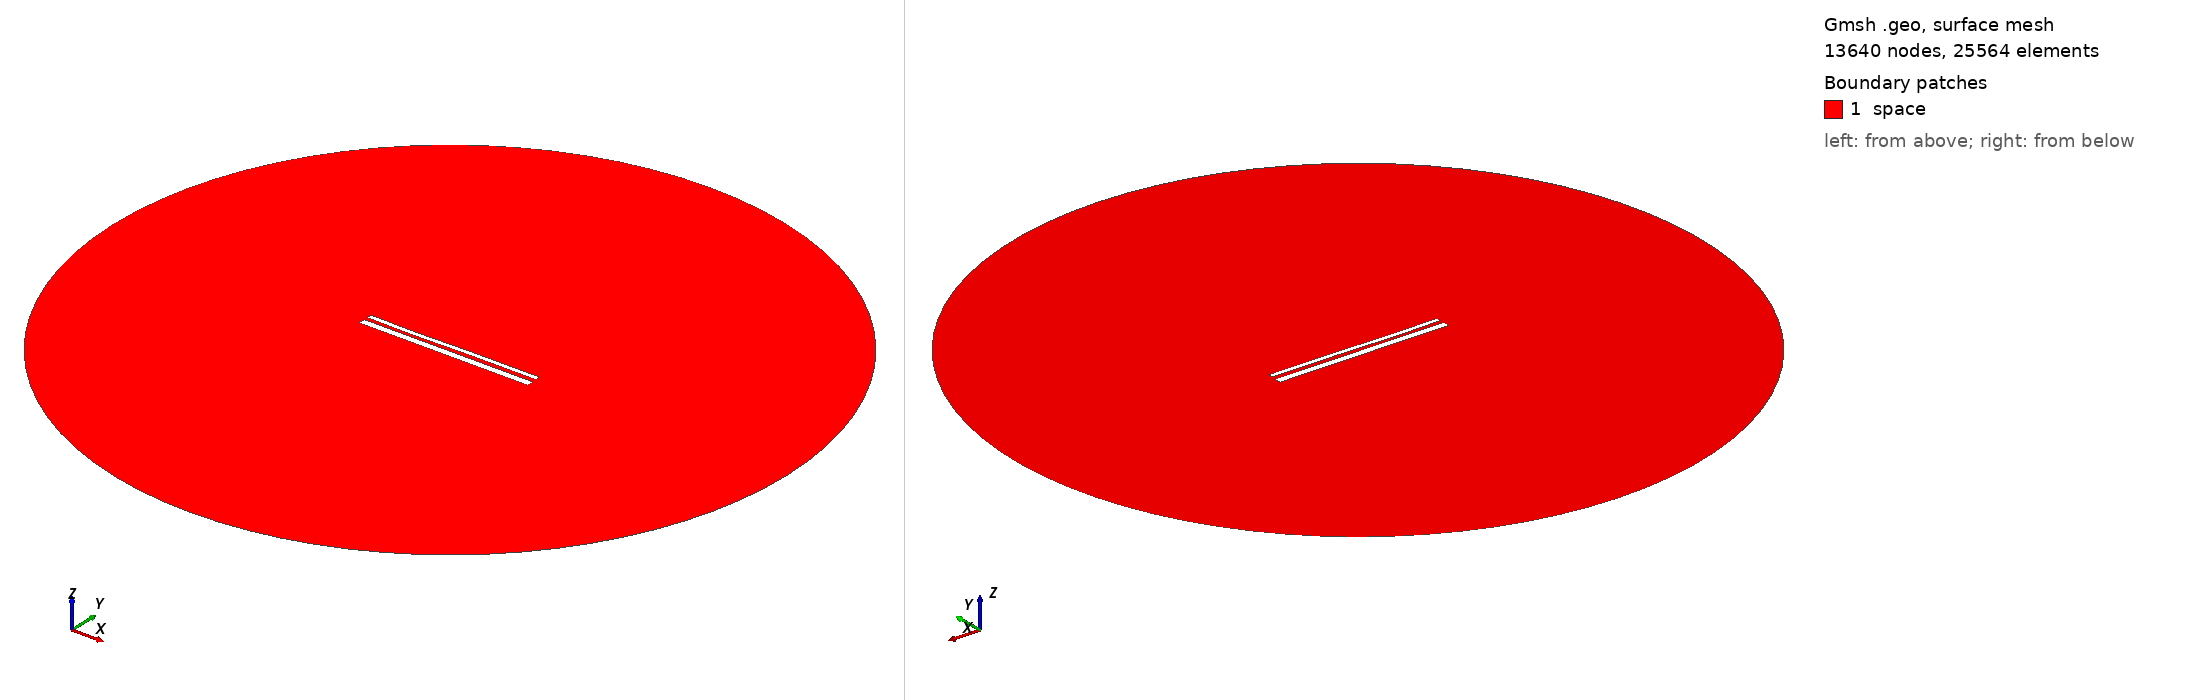

Gmsh geometry script, surface-meshed: 13640 nodes, 25564 surface elements. Boundary patches (legend numbers): 1 space. Left view from above one corner, right view from below the opposite corner. Legend entries are the model's physical surfaces. The drawing asked Gmsh for element sizes between 1% and 20% of the model's largest extent; the script's own settings can give other sizes.

=== 13652.geo (drawn) ===
//---------------------------------------
// Geometry kernel
//---------------------------------------

SetFactory("OpenCASCADE");



//---------------------------------------
// Parameters of the geometry
//---------------------------------------

// Overetch of the upper plate
overetch = 0.5;

// Distance between the plates
distance = 1.75;

// Discretization over the x axis (for the deformation)
nx = 50; 

// Length of the plate
L = 100 - overetch; 

// Number of modes
n = 4; 

// 1st mode coefficient
coeff(1) = 0.15;
beta(1) = 0.596864 * 3.1415926535 / L;

// 2nd mode coefficient
coeff(2) = -0.075;
beta(2) = 1.49418 * 3.1415926535 / L;

// 3rd mode coefficient
coeff(3) = -0.15;
beta(3) = 2.50025 * 3.1415926535 / L;

// 4th mode coefficient
coeff(4) = -0.075;
beta(4) = 3.49999 * 3.1415926535 / L;



//---------------------------------------
// Upper plate (deformed rectangle)
//---------------------------------------

// Coordiantes of the upper plate
xmin = -50;
xmax = 50 - overetch;

// Height of the upper plate
yheight = 4 - 2 * overetch;

// Indexes of the points
UpperID[] = {};
LowerID[] = {};
LeftID[] = {};
RightID[] = {};

// Point index
p = 1;

// Horizontal edges
For i In {1:nx}
    x = xmin + (i-1)*(xmax - xmin)/(nx-1);

    y_bottom = distance / 2 + overetch;
    For j In {1:n}
        C = (Cosh(beta(j)*L) + Cos(beta(j)*L)) / (Sinh(beta(j)*L) + Sin(beta(j)*L));
        y_bottom  = y_bottom + coeff(j) * (Cosh(beta(j)*(x+50)) - Cos(beta(j)*(x+50)) - C * (Sinh(beta(j)*(x+50)) - Sin(beta(j)*(x+50))));
    EndFor

    y_top = y_bottom + yheight;

    Point(p) = {x, y_top, 0, 1.0};
    UpperID[i] = p;
    p = p + 1;

    Point(p) = {x, y_bottom, 0, 1.0};
    LowerID[i] = p;
    p = p + 1;
EndFor

// Create point lists
UpperPts[] = {}; LowerPts[] = {};
For i In {1:nx}
  UpperPts[] += {UpperID[i]};
  LowerPts[] += {LowerID[i]};
EndFor

// Build splines
Spline(1) = {UpperPts[]};
Spline(2) = {LowerPts[]};
Line(3) = {LowerPts[nx-1], UpperPts[nx-1]};
Line(4) = {LowerPts[0], UpperPts[0]};

// Build the plane surface
Curve Loop(1) = {2, 3, -1, -4};
Plane Surface(1) = {1};



//---------------------------------------
// Lower plate (rectangle)
//---------------------------------------

// Vertices
Point(1001) = {-50, -1, 0, 1.0};
Point(1002) = { 50, -1, 0, 1.0};
Point(1003) = { 50,  -5, 0, 1.0};
Point(1004) = {-50,  -5, 0, 1.0};

// Edges
Line(5) = {1001, 1002};
Line(6) = {1002, 1003};
Line(7) = {1003, 1004};
Line(8) = {1004, 1001};

// Plane surface
Line Loop(2) = {5, 6, 7, 8};
Plane Surface(2) = {2}; 



//---------------------------------------
// Outer (fictious) boundary
//---------------------------------------

// Points
Point(1005) = {0, 0, 0};       // Center
Point(1006) = {200, 0, 0};     // Start point
Point(1007) = {0, 200, 0};     // 90 degrees
Point(1008) = {-200, 0, 0};    // 180 degrees
Point(1009) = {0, -200, 0};    // 270 degrees

// Circle arcs (each needs start, center, end)
Circle(9) = {1006, 1005, 1007};
Circle(10) = {1007, 1005, 1008};
Circle(11) = {1008, 1005, 1009};
Circle(12) = {1009, 1005, 1006};

// Plane surface for the entire domain
Curve Loop(3) = {9, 10, 11, 12};
Surface(3) = {3};

// Subtract the plates from the whole domain to obtain the actual domain where we want to solve the equations
BooleanDifference{ Surface{3}; Delete; }{ Surface{1}; Surface{2}; Delete; }




//---------------------------------------
// Transfinite Lines/Curves
//---------------------------------------

// Set the number of points on the boundaries
r = 7;

// Plates
Transfinite Curve {1, 2} = 50*r Using Progression 1;
Transfinite Curve {3, 4} = 2*r Using Progression 1;
Transfinite Line {5, 7} = 50*r Using Progression 1;
Transfinite Line {6, 8} = 2*r Using Progression 1;

// Outer boundary
Transfinite Line {9, 10, 11, 12} = 20 Using Progression 1;



//---------------------------------------
// Physical groups
//---------------------------------------                

// Physical curves (boundaries)
Physical Line("force_segment", 10) = {2};
Physical Line("upper_plate", 11) = {1, 3, 4};
Physical Line("lower_plate", 12) = {5, 6, 7, 8};
Physical Line("boundary", 20) = {9, 10, 11, 12};

// Physical Surfaces
Physical Surface("space", 30) = {3};



//---------------------------------------
// 6. Generate the Mesh
//---------------------------------------

// 2D mesh generation
Mesh 2;
